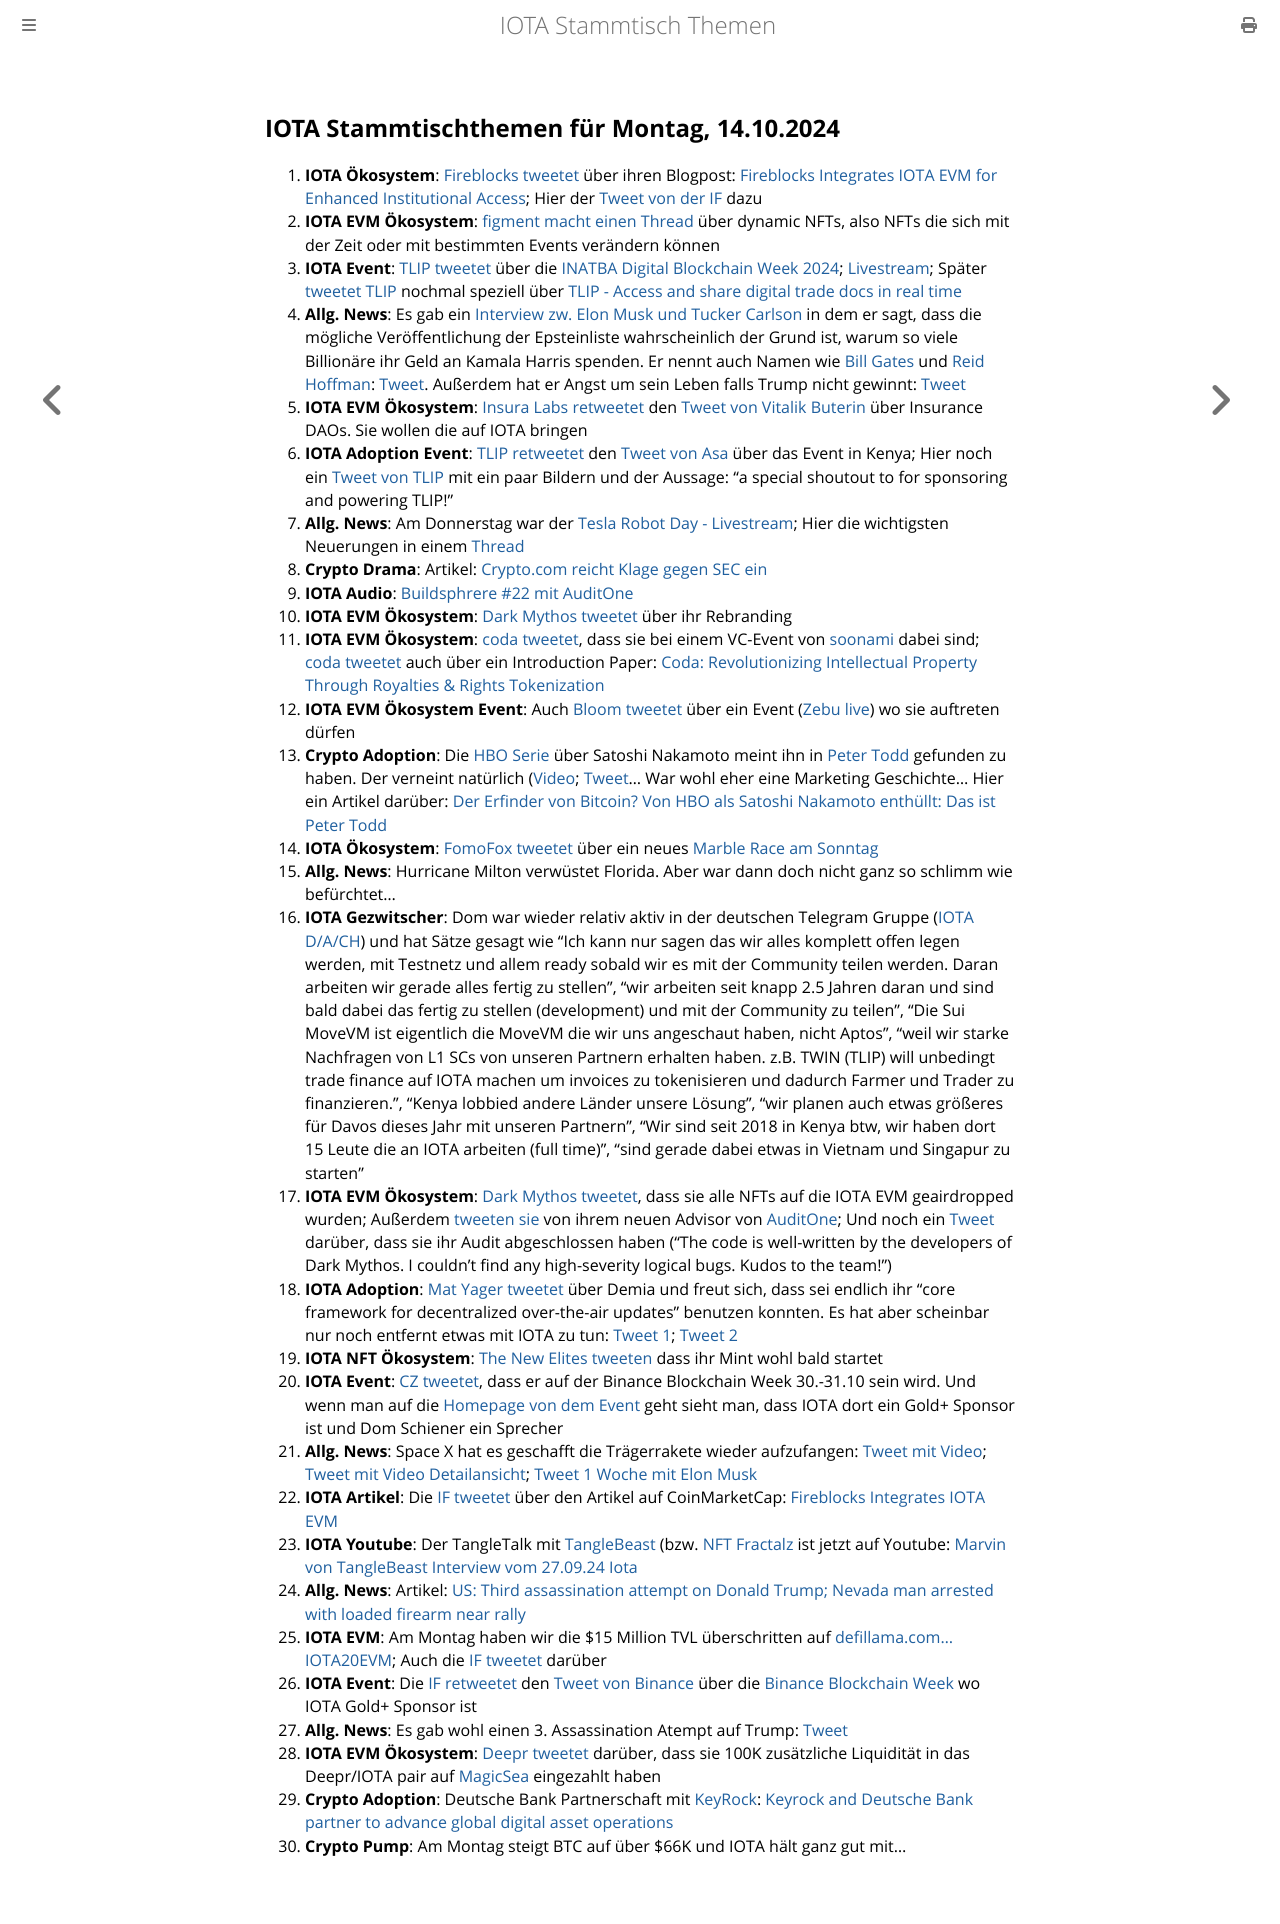

repository: iota-community/community-events · page: stammtisch/2024-10-14/index.html · generator: mdbook

## IOTA Stammtischthemen für Montag, 14.10.2024

1. **IOTA Ökosystem**: [Fireblocks tweetet](https://x.com/FireblocksHQ/status/1843370085618188557) über ihren Blogpost: [Fireblocks Integrates IOTA EVM for Enhanced Institutional Access](https://blockchain.news/news/fireblocks-integrates-iota-evm-enhanced-institutional-access?utm_source=email_marketing&utm_medium=spark_24&utm_campaign=20241007_global_content_iota_evm_pr_twitter); Hier der [Tweet von der IF](https://x.com/iota/status/1843275093717189052) dazu
2. **IOTA EVM Ökosystem**: [figment macht einen Thread](https://x.com/figment_nfts/status/1843297515937964328) über dynamic NFTs, also NFTs die sich mit der Zeit oder mit bestimmten Events verändern können
3. **IOTA Event**: [TLIP tweetet](https://x.com/TLIP_io/status/1843538025629786378) über die [INATBA Digital Blockchain Week 2024](https://inatba.org/idbw/); [Livestream](https://www.youtube.com/live/TJGF6TS88GQ?feature=shared); Später [tweetet TLIP](https://x.com/TLIP_io/status/1844058068235235340) nochmal speziell über [TLIP - Access and share digital trade docs in real time](https://www.tlip.io/)
4. **Allg. News**: Es gab ein [Interview zw. Elon Musk und Tucker Carlson](https://x.com/TuckerCarlson/status/1843375397024485778) in dem er sagt, dass die mögliche  Veröffentlichung der Epsteinliste wahrscheinlich der Grund ist, warum so viele Billionäre ihr Geld an Kamala Harris spenden. Er nennt auch Namen wie [Bill Gates](https://x.com/BillGates) und [Reid Hoffman](https://x.com/reidhoffman): [Tweet](https://x.com/EndWokeness/status/1843381576719315053). Außerdem hat er Angst um sein Leben falls Trump nicht gewinnt: [Tweet](https://x.com/VigilantFox/status/1843446294917894208)
5. **IOTA EVM Ökosystem**: [Insura Labs retweetet](https://x.com/Insura_Labs/status/1843586401402794301) den [Tweet von Vitalik Buterin](https://x.com/VitalikButerin/status/1836622619841564733) über Insurance DAOs. Sie wollen die auf IOTA bringen
6. **IOTA Adoption Event**: [TLIP retweetet](https://x.com/TLIP_io/status/1843896761062174913) den [Tweet von Asa](https://x.com/asadahlborn/status/1843889738731676073) über das Event in Kenya; Hier noch ein [Tweet von TLIP](https://x.com/TLIP_io/status/1844420355248546193) mit ein paar Bildern und der Aussage: "a special shoutout to for sponsoring and powering TLIP!"
7. **Allg. News**: Am Donnerstag war der [Tesla Robot Day - Livestream](https://x.com/i/broadcasts/1YqJDkbjazvGV); Hier die wichtigsten Neuerungen in einem [Thread](https://x.com/minchoi/status/1844708036490772720)
8. **Crypto Drama**: Artikel: [Crypto.com reicht Klage gegen SEC ein](https://x.com/i/broadcasts/1YqJDkbjazvGV)
9. **IOTA Audio**: [Buildsphrere #22 mit AuditOne](https://x.com/iota/status/1843667671729987853)
10. **IOTA EVM Ökosystem**: [Dark Mythos tweetet](https://x.com/DarkMythosIOTA/status/1843955383729062056) über ihr Rebranding
11. **IOTA EVM Ökosystem**: [coda tweetet](https://x.com/coda_digital/status/1843965882797592956), dass sie bei einem VC-Event von [soonami](https://x.com/soonami_io) dabei sind; [coda tweetet](https://x.com/coda_digital/status/1844297393824837648) auch über ein Introduction Paper: [Coda: Revolutionizing Intellectual Property Through Royalties & Rights Tokenization](https://www.coda.to/downloads/Coda_Introductory_Paper_v1.pdf)
12. **IOTA EVM Ökosystem Event**: Auch [Bloom tweetet](https://x.com/bloomwalletio/status/1843970782374019490) über ein Event ([Zebu live](https://x.com/Zebu_live)) wo sie auftreten dürfen
13. **Crypto Adoption**: Die [HBO Serie](https://x.com/HBODocs/status/1843697871561838854) über Satoshi Nakamoto meint ihn in [Peter Todd](https://x.com/peterktodd) gefunden zu haben. Der verneint natürlich ([Video](https://x.com/BitcoinMagazine/status/1843978423712293163); [Tweet](https://x.com/BTC_Archive/status/1843950445259313393)... War wohl eher eine Marketing Geschichte... Hier ein Artikel darüber: [Der Erfinder von Bitcoin? Von HBO als Satoshi Nakamoto enthüllt: Das ist Peter Todd](https://www.btc-echo.de/news/von-hbo-als-satoshi-nakamoto-enthuellt-das-ist-peter-todd-193167/?utm_content=bufferb2429&utm_medium=social&utm_source=x.com&utm_campaign=buffer)
14. **IOTA Ökosystem**: [FomoFox tweetet](https://x.com/FOMO_Fox/status/1844045261812699329) über ein neues [Marble Race am Sonntag](https://www.tideprotocol.xyz/users/campaign/1da2195b-889f-48b0-a82d-94a9ff454edd)
15. **Allg. News**: Hurricane Milton verwüstet Florida. Aber war dann doch nicht ganz so schlimm wie befürchtet...
16. **IOTA Gezwitscher**: Dom war wieder relativ aktiv in der deutschen Telegram Gruppe ([IOTA D/A/CH](https://t.me/IOTA_DACH/1)) und hat Sätze gesagt wie "Ich kann nur sagen das wir alles komplett offen legen werden, mit Testnetz und allem ready sobald wir es mit der Community teilen werden. Daran arbeiten wir gerade alles fertig zu stellen", "wir arbeiten seit knapp 2.5 Jahren daran und sind bald dabei das fertig zu stellen (development) und mit der Community zu teilen", "Die Sui MoveVM ist eigentlich die MoveVM die wir uns angeschaut haben, nicht Aptos", "weil wir starke Nachfragen von L1 SCs von unseren Partnern erhalten haben. z.B. TWIN (TLIP) will unbedingt trade finance auf IOTA machen um invoices zu tokenisieren und dadurch Farmer und Trader zu finanzieren.", "Kenya lobbied andere Länder unsere Lösung", "wir planen auch etwas größeres für Davos dieses Jahr mit unseren Partnern", "Wir sind seit 2018 in Kenya btw, wir haben dort 15 Leute die an IOTA arbeiten (full time)", "sind gerade dabei etwas in Vietnam und Singapur zu starten"
17. **IOTA EVM Ökosystem**: [Dark Mythos tweetet](https://x.com/DarkMythosIOTA/status/1844276133463728207), dass sie alle NFTs auf die IOTA EVM geairdropped wurden; Außerdem [tweeten sie](https://x.com/DarkMythosIOTA/status/1844636995512868908) von ihrem neuen Advisor von [AuditOne](https://x.com/auditone_dao); Und noch ein [Tweet](https://x.com/DarkMythosIOTA/status/1844992931440034173) darüber, dass sie ihr Audit abgeschlossen haben ("The code is well-written by the developers of Dark Mythos. I couldn't find any high-severity logical bugs. Kudos to the team!")
18. **IOTA Adoption**: [Mat Yager tweetet](https://x.com/Mat_Yarger/status/1844013252822655456) über Demia und freut sich, dass sei endlich ihr "core framework for decentralized over-the-air updates" benutzen konnten. Es hat aber scheinbar nur noch entfernt etwas mit IOTA zu tun: [Tweet 1](https://x.com/Mat_Yarger/status/1844086120021360868);  [Tweet 2](https://x.com/Mat_Yarger/status/1844044740066697441)
19. **IOTA NFT Ökosystem**: [The New Elites tweeten](https://x.com/TheNewElites_/status/1844257070109041086) dass ihr Mint wohl bald startet
20. **IOTA Event**: [CZ tweetet](https://x.com/cz_binance/status/1844392002521276566), dass er auf der Binance Blockchain Week 30.-31.10 sein wird. Und wenn man auf die [Homepage von dem Event](https://www.binanceblockchainweek.com/event/b7fbe2af-9ab6-4bb2-b78b-486c4d1fa80f/websitePage:9ec1ee53-cbdd-4234-8f04-fb70d6f7ad2e) geht sieht man, dass IOTA dort ein Gold+ Sponsor ist und Dom Schiener ein Sprecher
21. **Allg. News**: Space X hat es geschafft die Trägerrakete wieder aufzufangen: [Tweet mit Video](https://x.com/ajtourville/status/1845502096407245230); [Tweet mit Video Detailansicht](https://x.com/cb_doge/status/1845459929752023050); [Tweet 1 Woche mit Elon Musk](https://x.com/mattturck/status/1845498693627085032)
22. **IOTA Artikel**: Die [IF tweetet](https://x.com/iota/status/1844769933839716548) über den Artikel auf CoinMarketCap: [Fireblocks Integrates IOTA EVM](https://coinmarketcap.com/community/articles/670384415c066437d29192d0/)
23. **IOTA Youtube**: Der TangleTalk mit [TangleBeast](https://x.com/tanglebeasts) (bzw. [NFT Fractalz](https://x.com/NFT_FRACTALZ) ist jetzt auf Youtube: [Marvin von TangleBeast Interview vom 27.09.24 Iota](https://www.youtube.com/watch?v=vTX09OS1TJM)
24. **Allg. News**: Artikel: [US: Third assassination attempt on Donald Trump; Nevada man arrested with loaded firearm near rally](https://organiser.org/2024/10/14/260263/world/us-third-assassination-attempt-on-donald-trump-nevada-man-arrested-with-loaded-firearm-near-rally/)
25. **IOTA EVM**: Am Montag haben wir die $15 Million TVL überschritten auf [defillama.com...IOTA20EVM](https://defillama.com/chain/IOTA%20EVM); Auch die [IF tweetet](https://x.com/iota/status/1845751461822554424) darüber
26. **IOTA Event**: Die [IF retweetet](https://x.com/iota/status/1845787098411942395) den [Tweet von Binance](https://x.com/binance/status/1845736396616806489) über die [Binance Blockchain Week](https://www.binanceblockchainweek.com/event/b7fbe2af-9ab6-4bb2-b78b-486c4d1fa80f/websitePage:9ec1ee53-cbdd-4234-8f04-fb70d6f7ad2e) wo IOTA Gold+ Sponsor ist
27. **Allg. News**: Es gab wohl einen 3. Assassination Atempt auf Trump: [Tweet](https://x.com/BRICSinfo/status/1845550535824322632)
28. **IOTA EVM Ökosystem**: [Deepr tweetet](https://x.com/DeeprFinance/status/1845812651915436244) darüber, dass sie 100K zusätzliche Liquidität in das Deepr/IOTA pair auf [MagicSea](https://x.com/MagicSeaDEX) eingezahlt haben
29. **Crypto Adoption**: Deutsche Bank Partnerschaft mit [KeyRock](https://x.com/KeyrockTrading): [Keyrock and Deutsche Bank partner to advance global digital asset operations](https://keyrock.com/keyrock-enters-strategic-partnership-with-deutsche-bank/)
30. **Crypto Pump**: Am Montag steigt BTC auf über $66K und IOTA hält ganz gut mit...
